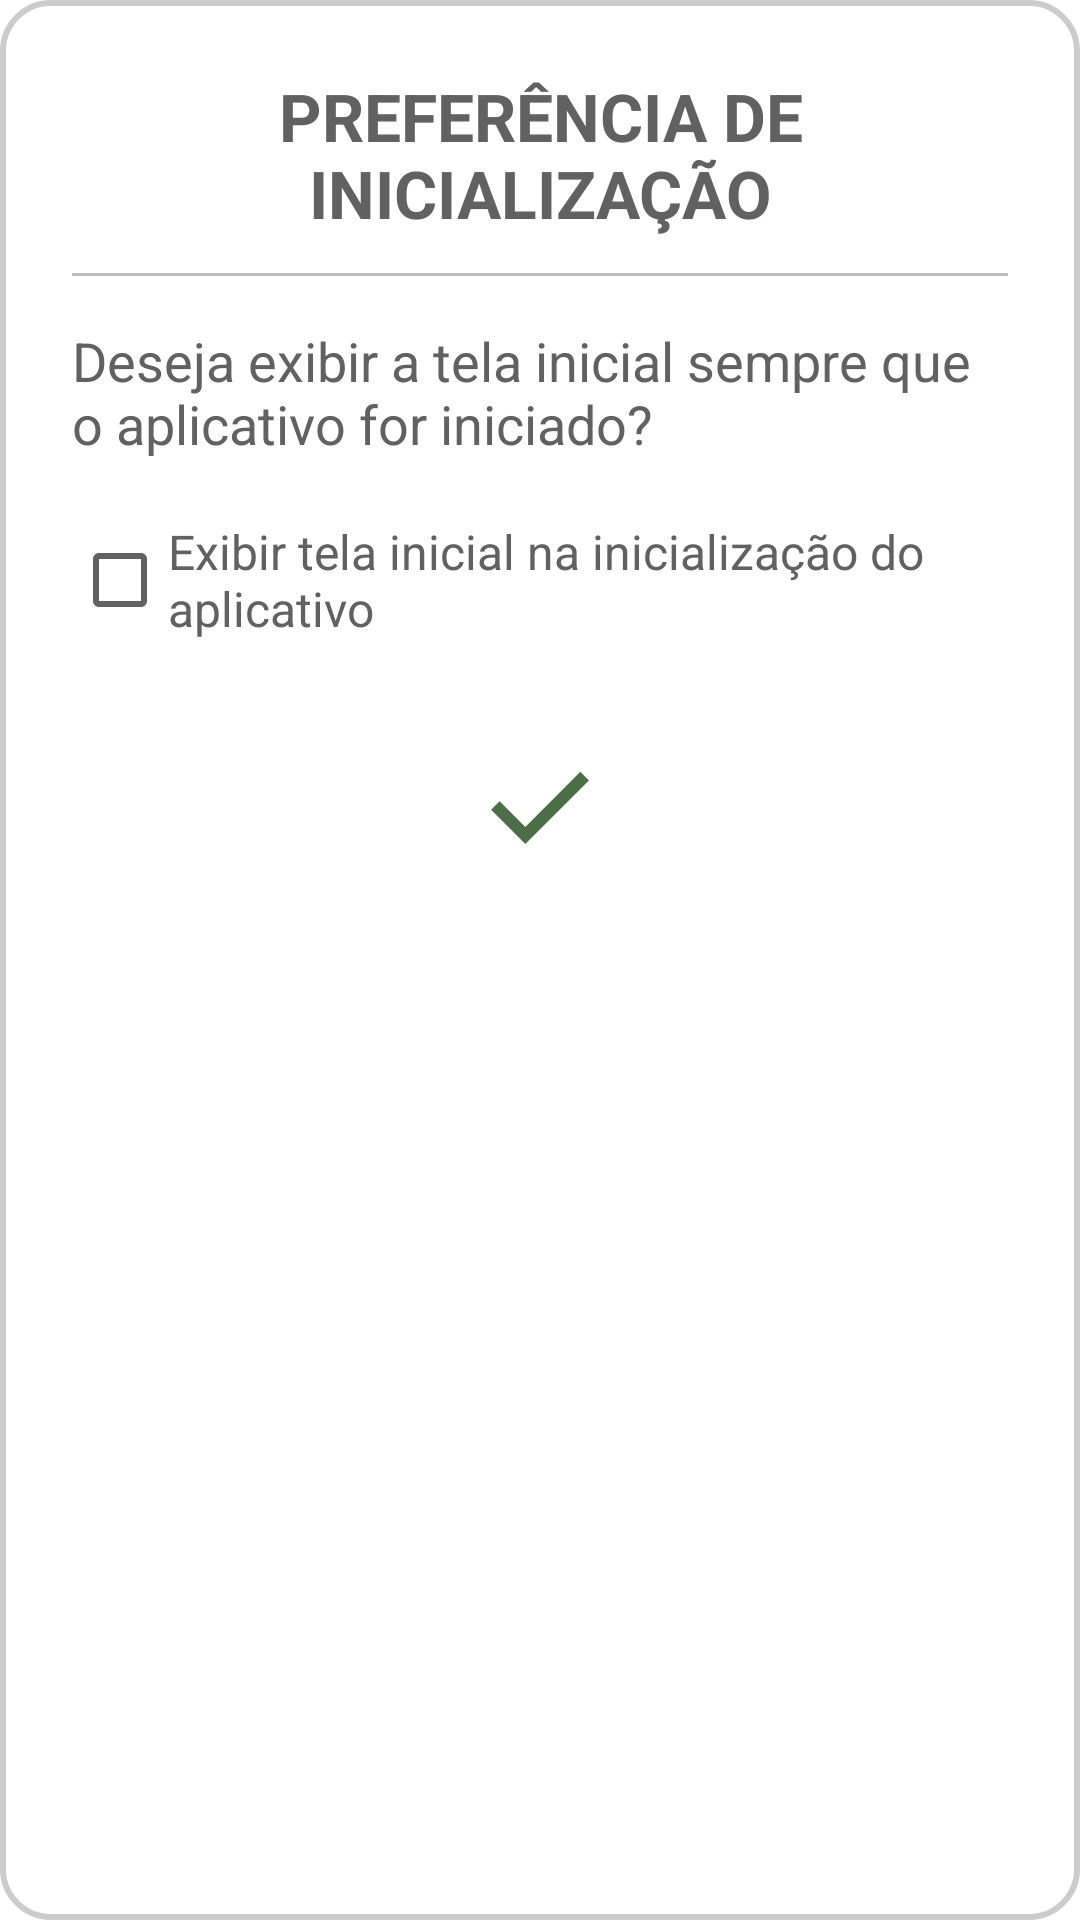

Reconstruct the res/layout file that produces this screen, plus the resources it refers to.
<!-- AndroidManifest.xml: application theme Theme.Soares -->
<!-- res/layout/custom_dialog_intro_config.xml -->
<?xml version="1.0" encoding="utf-8"?>
<LinearLayout xmlns:android="http://schemas.android.com/apk/res/android"
    xmlns:app="http://schemas.android.com/apk/res-auto"
    android:layout_width="match_parent"
    android:layout_height="wrap_content"
    android:background="@drawable/bg_dialog"
    android:orientation="vertical"
    android:padding="24dp">

    
    <TextView
        android:id="@+id/textDialogTitle"
        android:layout_width="match_parent"
        android:layout_height="wrap_content"
        android:layout_marginBottom="12dp"
        android:text="@string/dialog_title_intro_config"
        android:textAlignment="center"
        android:textAllCaps="true"
        android:textColor="@color/dark_gray"
        android:textSize="22sp"
        android:textStyle="bold" />

    
    <View
        android:layout_width="match_parent"
        android:layout_height="1dp"
        android:background="@color/light_gray" />

    
    <TextView
        android:id="@+id/textMessage"
        android:layout_width="match_parent"
        android:layout_height="wrap_content"
        android:layout_marginTop="16dp"
        android:text="@string/dialog_message_intro_config"
        android:textColor="@color/dark_gray"
        android:textSize="18sp" />

    
    <androidx.appcompat.widget.AppCompatCheckBox
        android:id="@+id/checkShowIntro"
        android:layout_width="match_parent"
        android:layout_height="wrap_content"
        android:layout_marginTop="16dp"
        android:buttonTint="@color/dark_gray"
        android:text="@string/dialog_message_checkbox_intro_config"
        android:textColor="@color/dark_gray"
        android:textSize="16sp" />

    <ImageView
        android:id="@+id/imageCheck"
        android:layout_width="match_parent"
        android:layout_height="wrap_content"
        android:layout_gravity="end"
        android:layout_marginTop="16dp"
        android:clickable="true"
        android:contentDescription="@string/accessibility_confirmation_action"
        android:focusable="true"
        android:padding="12dp"
        app:srcCompat="@drawable/ic_check" />
</LinearLayout>
<!-- resources referenced by this layout -->
<resources>
  <color name="dark_gray">#616161</color>
  <color name="light_gray">#BDBDBD</color>
  <!-- drawable bg_dialog (drawable) -->
  <?xml version="1.0" encoding="utf-8"?>
  <shape xmlns:android="http://schemas.android.com/apk/res/android">
      <solid android:color="#FFFFFF" /> 
      <corners android:radius="16dp" /> 
      <padding
          android:bottom="8dp"
          android:left="8dp"
          android:right="8dp"
          android:top="8dp" />
      <stroke
          android:width="2dp"
          android:color="#CCCCCC" /> 
  </shape>
  <!-- drawable ic_check (drawable) -->
  <vector xmlns:android="http://schemas.android.com/apk/res/android"
      android:width="48dp"
      android:height="48dp"
      android:tint="#4C6E46"
      android:viewportWidth="960"
      android:viewportHeight="960">
  
      <path
          android:fillColor="@android:color/white"
          android:pathData="M382,720L154,492L211,435L382,606L749,239L806,296L382,720Z" />
  
  </vector>
  <string name="accessibility_confirmation_action">Salvar escolha</string>
  <string name="dialog_message_checkbox_intro_config">Exibir tela inicial na inicialização do aplicativo</string>
  <string name="dialog_message_intro_config">Deseja exibir a tela inicial sempre que o aplicativo for iniciado?</string>
  <string name="dialog_title_intro_config">Preferência de Inicialização</string>
  <style name="Theme.Soares" parent="Theme.MaterialComponents.Light.DarkActionBar">
          <item name="colorSecondary">@color/ripple_effect</item>
      </style>
  <color name="ripple_effect">#8F8F8F</color>
</resources>
